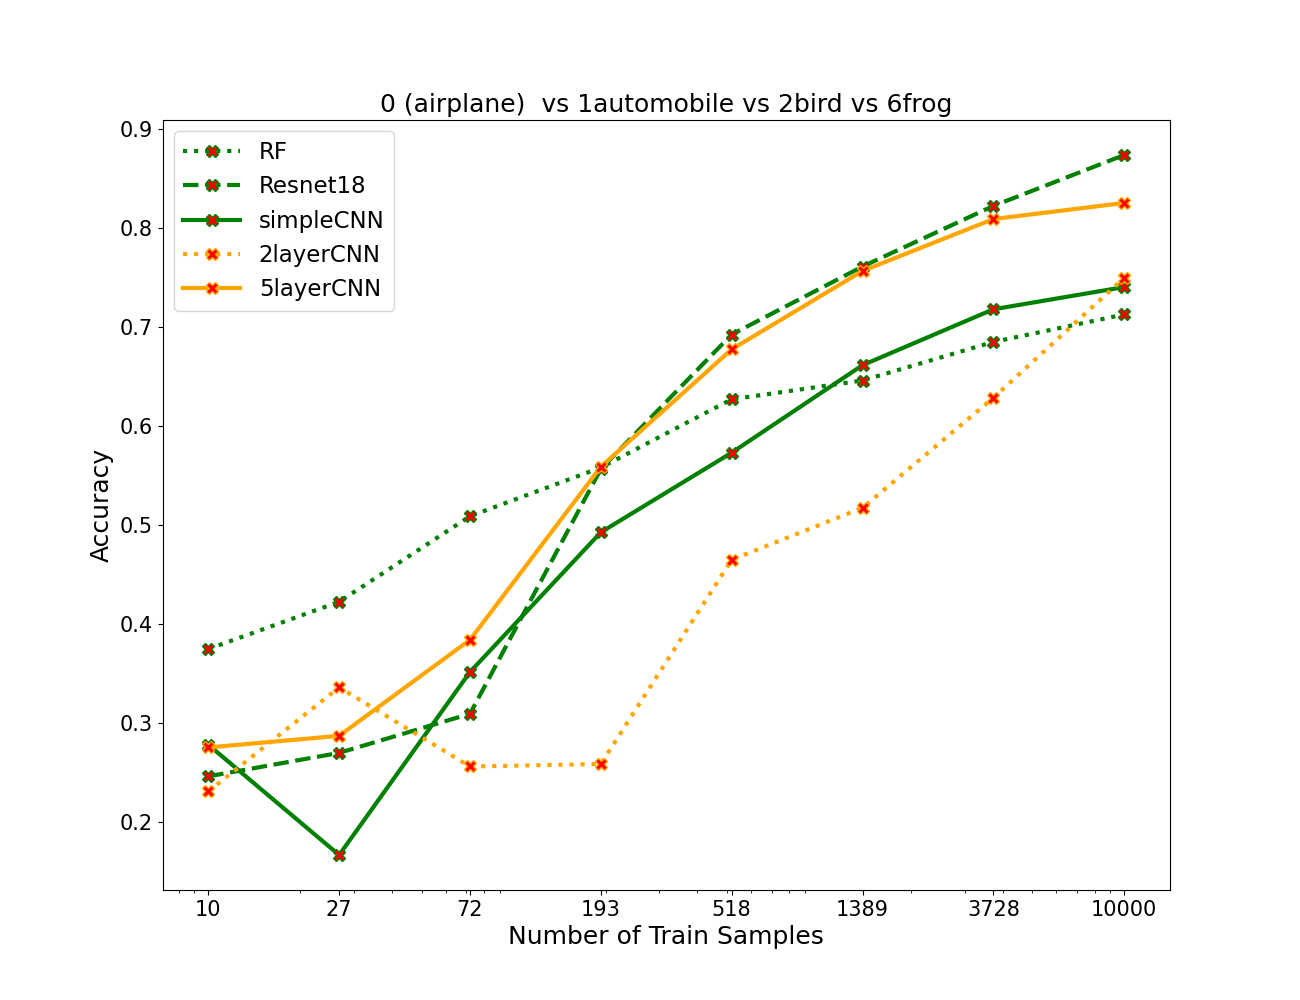

Data behind this chart, as committed beside it:
algos, 0, 1, 2, 3, 4, 5, 6, 7
RF, 0.3745, 0.4223, 0.5088, 0.558, 0.627, 0.646, 0.685, 0.7127
resnet, 0.2457, 0.2695, 0.309, 0.5565, 0.6925, 0.7612, 0.8225, 0.874
simpleCNN, 0.2777, 0.1663, 0.3513, 0.4925, 0.573, 0.6615, 0.718, 0.7405
2layercnn, 0.2305, 0.3357, 0.2557, 0.2582, 0.4647, 0.5172, 0.6285, 0.7498
5layercnn, 0.275, 0.2868, 0.3837, 0.5587, 0.6775, 0.7568, 0.8093, 0.8255
